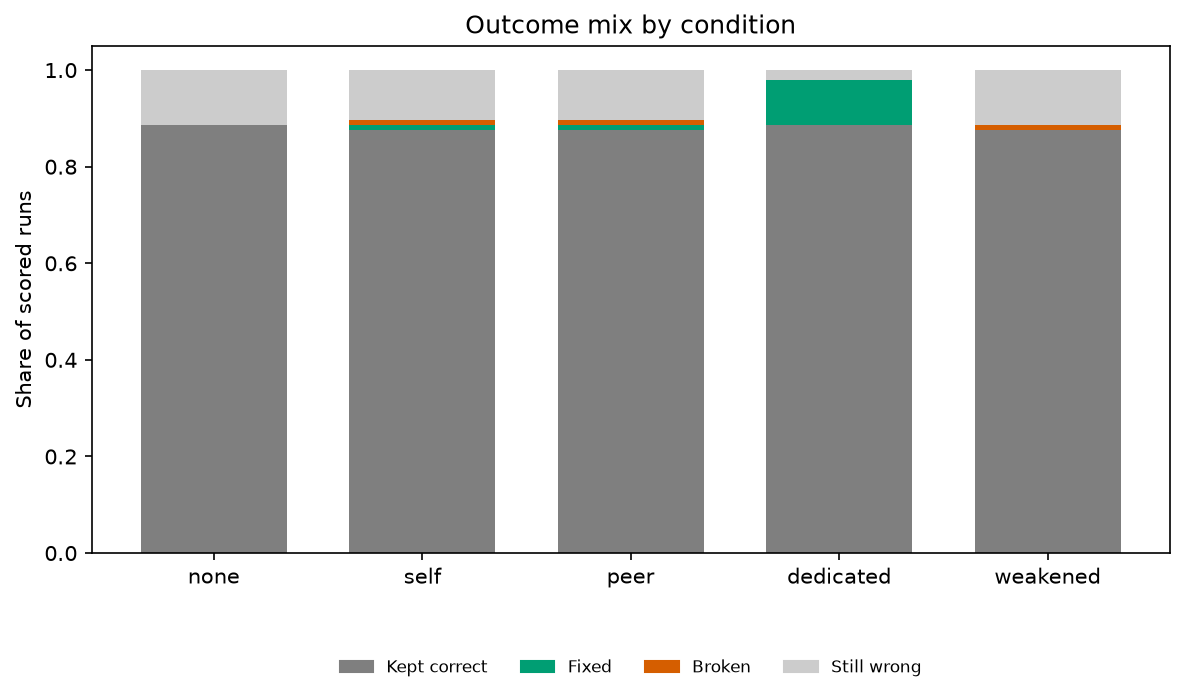

The data file committed next to this chart (first rows):
condition, model, task_success, task_success_excl_human_review, human_review_rate, task_success_excl_human_review_ci_low, task_success_excl_human_review_ci_high, kept_correct, fixed, broken, still_wrong, missed, caught_fixed, caught_not_fixed, caught_escalated, catch_fix_rate
none, gemini-3.6-flash, 0.8854, 0.8854, 0.0, 0.7917, 0.9583, 85, 0, 0, 11, , , , , 
self, gemini-3.6-flash, 0.8854, 0.9341, 0.05208, 0.8387, 0.9892, 84, 1, 1, 10, 5, 1, 5, 0, 0.1667
peer, gemini-3.6-flash, 0.8854, 0.9438, 0.07292, 0.8722, 0.9889, 84, 1, 1, 10, 5, 1, 5, 0, 0.1667
dedicated, gemini-3.6-flash, 0.9792, 0.9789, 0.01042, 0.9375, 1.0, 85, 9, 0, 2, 0, 9, 2, 0, 0.8182
weakened, gemini-3.6-flash, 0.875, 0.9333, 0.0625, 0.8226, 0.9785, 84, 0, 1, 11, 6, 0, 5, 0, 0.0
